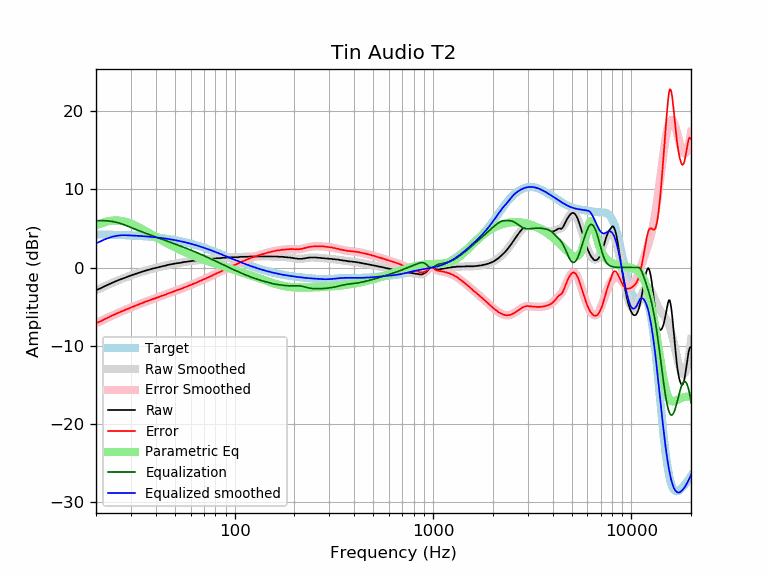

The table this chart was drawn from, first rows:
frequency, raw, error, smoothed, error_smoothed, equalization, parametric_eq, equalized_raw, equalized_smoothed, target
20, -2.90, -7.14, -2.91, -7.15, 6.00, 5.38, 3.10, 3.09, 4.24
21, -2.69, -6.92, -2.66, -6.89, 6.00, 5.61, 3.31, 3.34, 4.23
22, -2.43, -6.65, -2.43, -6.65, 6.00, 5.79, 3.57, 3.57, 4.22
23, -2.20, -6.41, -2.20, -6.41, 5.97, 5.92, 3.77, 3.77, 4.21
24, -1.99, -6.19, -2.00, -6.19, 5.91, 6.00, 3.92, 3.92, 4.20
25, -1.79, -5.97, -1.80, -5.98, 5.83, 6.03, 4.04, 4.03, 4.18
26, -1.61, -5.78, -1.62, -5.79, 5.72, 6.01, 4.11, 4.10, 4.17
27, -1.46, -5.62, -1.45, -5.61, 5.59, 5.96, 4.13, 4.13, 4.16
28, -1.30, -5.44, -1.30, -5.44, 5.44, 5.87, 4.14, 4.14, 4.14
29, -1.16, -5.28, -1.15, -5.28, 5.28, 5.75, 4.12, 4.12, 4.12
30, -1.02, -5.13, -1.02, -5.13, 5.13, 5.62, 4.11, 4.11, 4.11
31, -0.90, -4.99, -0.89, -4.98, 4.98, 5.46, 4.08, 4.09, 4.09
32, -0.78, -4.85, -0.77, -4.84, 4.84, 5.30, 4.06, 4.07, 4.07
33, -0.66, -4.71, -0.66, -4.71, 4.71, 5.13, 4.05, 4.05, 4.05
34, -0.55, -4.57, -0.55, -4.58, 4.58, 4.95, 4.03, 4.03, 4.03
35, -0.45, -4.45, -0.46, -4.46, 4.46, 4.77, 4.01, 4.00, 4.00
36, -0.37, -4.35, -0.36, -4.34, 4.34, 4.60, 3.97, 3.98, 3.98
37, -0.28, -4.23, -0.28, -4.23, 4.23, 4.42, 3.95, 3.95, 3.95
38, -0.19, -4.11, -0.20, -4.12, 4.12, 4.25, 3.93, 3.92, 3.92
39, -0.12, -4.02, -0.12, -4.02, 4.02, 4.08, 3.90, 3.90, 3.90
40, -0.05, -3.92, -0.05, -3.92, 3.92, 3.92, 3.87, 3.87, 3.87
41, 0.02, -3.82, 0.02, -3.82, 3.82, 3.76, 3.84, 3.84, 3.84
42, 0.07, -3.73, 0.08, -3.72, 3.72, 3.61, 3.79, 3.81, 3.81
43, 0.15, -3.62, 0.15, -3.63, 3.63, 3.46, 3.78, 3.77, 3.77
44, 0.20, -3.54, 0.21, -3.53, 3.53, 3.32, 3.73, 3.74, 3.74
45, 0.25, -3.45, 0.26, -3.44, 3.44, 3.19, 3.69, 3.70, 3.70
46, 0.33, -3.34, 0.32, -3.35, 3.35, 3.06, 3.68, 3.67, 3.67
47, 0.37, -3.26, 0.37, -3.26, 3.26, 2.93, 3.63, 3.63, 3.63
48, 0.41, -3.18, 0.41, -3.18, 3.18, 2.81, 3.59, 3.59, 3.59
49, 0.46, -3.09, 0.46, -3.09, 3.09, 2.69, 3.56, 3.55, 3.55
50, 0.50, -3.01, 0.50, -3.01, 3.01, 2.58, 3.51, 3.51, 3.51
51, 0.54, -2.93, 0.53, -2.93, 2.93, 2.47, 3.48, 3.47, 3.47
52, 0.56, -2.87, 0.57, -2.86, 2.86, 2.37, 3.42, 3.43, 3.43
53, 0.59, -2.79, 0.60, -2.78, 2.78, 2.27, 3.37, 3.38, 3.38
54, 0.63, -2.71, 0.64, -2.70, 2.70, 2.17, 3.33, 3.34, 3.34
55, 0.67, -2.62, 0.67, -2.62, 2.62, 2.08, 3.29, 3.29, 3.29
56, 0.72, -2.52, 0.70, -2.54, 2.54, 1.99, 3.27, 3.25, 3.25
57, 0.72, -2.48, 0.73, -2.47, 2.47, 1.90, 3.19, 3.20, 3.20
58, 0.76, -2.39, 0.76, -2.39, 2.39, 1.82, 3.15, 3.15, 3.15
59, 0.80, -2.30, 0.79, -2.31, 2.31, 1.74, 3.12, 3.10, 3.10
60, 0.80, -2.25, 0.81, -2.24, 2.24, 1.66, 3.04, 3.05, 3.05
61, 0.85, -2.15, 0.84, -2.17, 2.17, 1.59, 3.02, 3.00, 3.00
62, 0.85, -2.10, 0.86, -2.09, 2.09, 1.51, 2.94, 2.95, 2.95
63, 0.89, -2.01, 0.88, -2.02, 2.02, 1.44, 2.91, 2.90, 2.90
64, 0.89, -1.96, 0.90, -1.94, 1.94, 1.37, 2.84, 2.85, 2.85
65, 0.93, -1.87, 0.93, -1.87, 1.87, 1.31, 2.80, 2.80, 2.80
66, 0.93, -1.81, 0.95, -1.80, 1.80, 1.24, 2.73, 2.74, 2.74
67, 0.98, -1.71, 0.97, -1.73, 1.73, 1.18, 2.71, 2.69, 2.69
68, 0.98, -1.66, 0.99, -1.65, 1.65, 1.12, 2.63, 2.64, 2.64
69, 1.02, -1.56, 1.00, -1.58, 1.58, 1.06, 2.60, 2.59, 2.59
70, 1.02, -1.51, 1.02, -1.51, 1.51, 1.00, 2.53, 2.53, 2.53
71, 1.02, -1.46, 1.04, -1.44, 1.44, 0.94, 2.46, 2.48, 2.48
72, 1.06, -1.36, 1.05, -1.37, 1.37, 0.89, 2.43, 2.42, 2.42
73, 1.06, -1.31, 1.07, -1.30, 1.30, 0.84, 2.36, 2.37, 2.37
74, 1.08, -1.23, 1.08, -1.23, 1.23, 0.78, 2.31, 2.31, 2.31
75, 1.11, -1.15, 1.10, -1.16, 1.16, 0.73, 2.27, 2.26, 2.26
76, 1.11, -1.10, 1.11, -1.09, 1.09, 0.68, 2.21, 2.21, 2.21
77, 1.11, -1.04, 1.13, -1.03, 1.03, 0.63, 2.14, 2.15, 2.15
78, 1.15, -0.95, 1.14, -0.96, 0.96, 0.58, 2.11, 2.10, 2.10
79, 1.15, -0.89, 1.15, -0.89, 0.89, 0.54, 2.04, 2.04, 2.04
... 553 more rows
